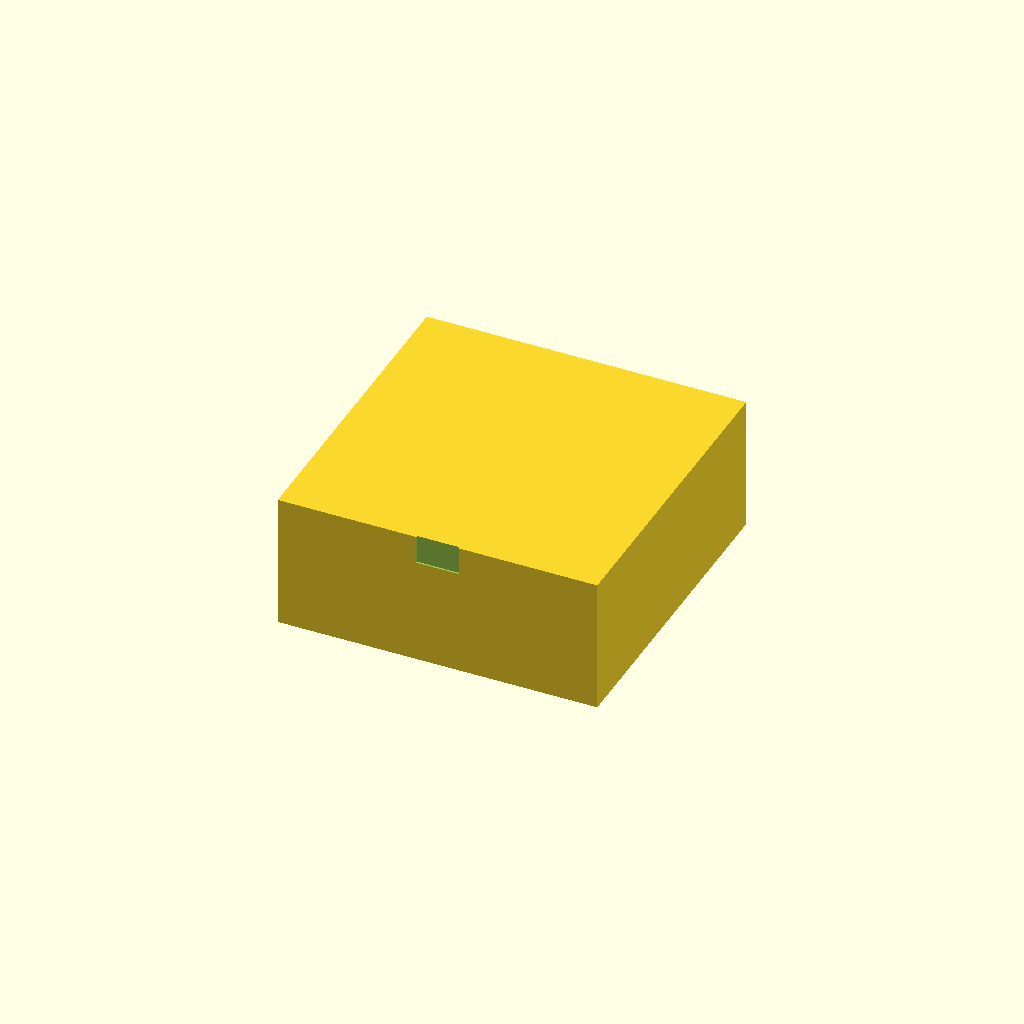
Cell 1 — every parameter at its default value.
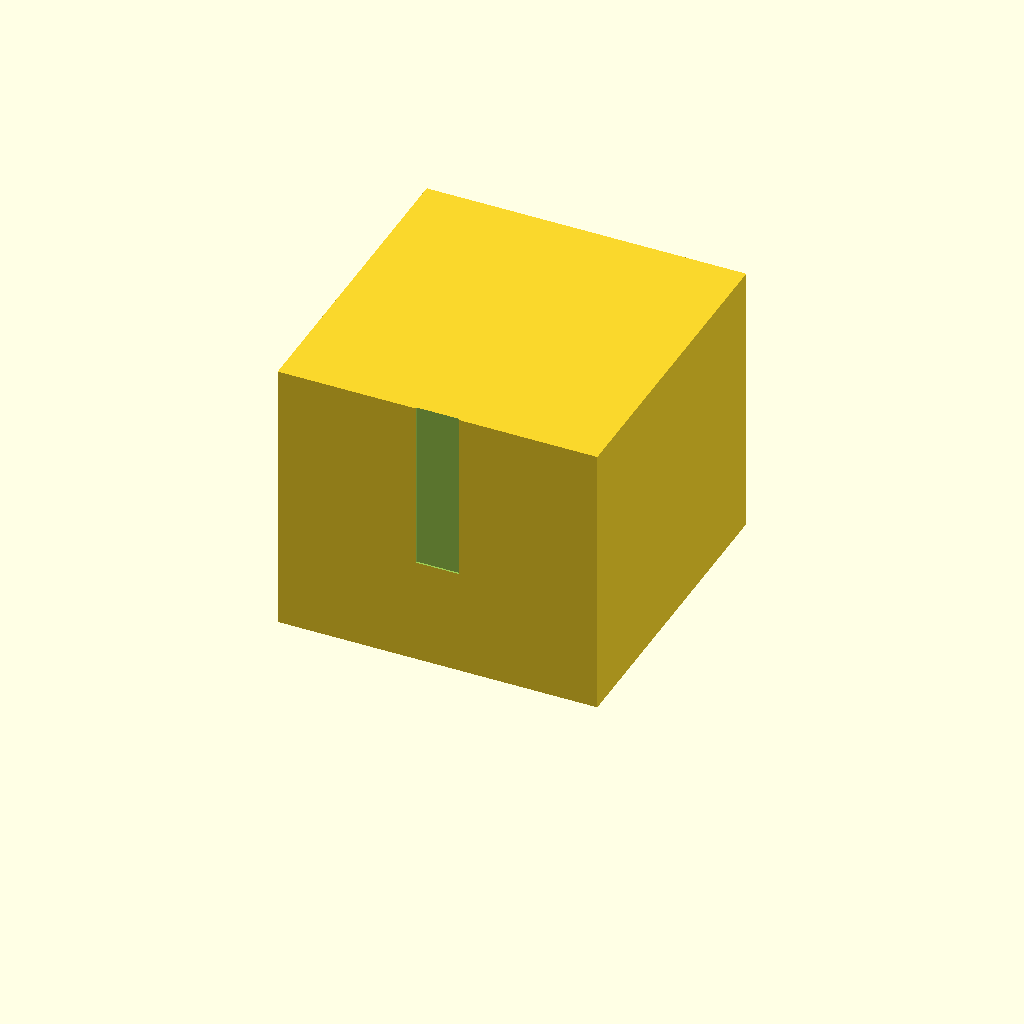
Cell 2 — box_h set to 80, the other parameters unchanged.
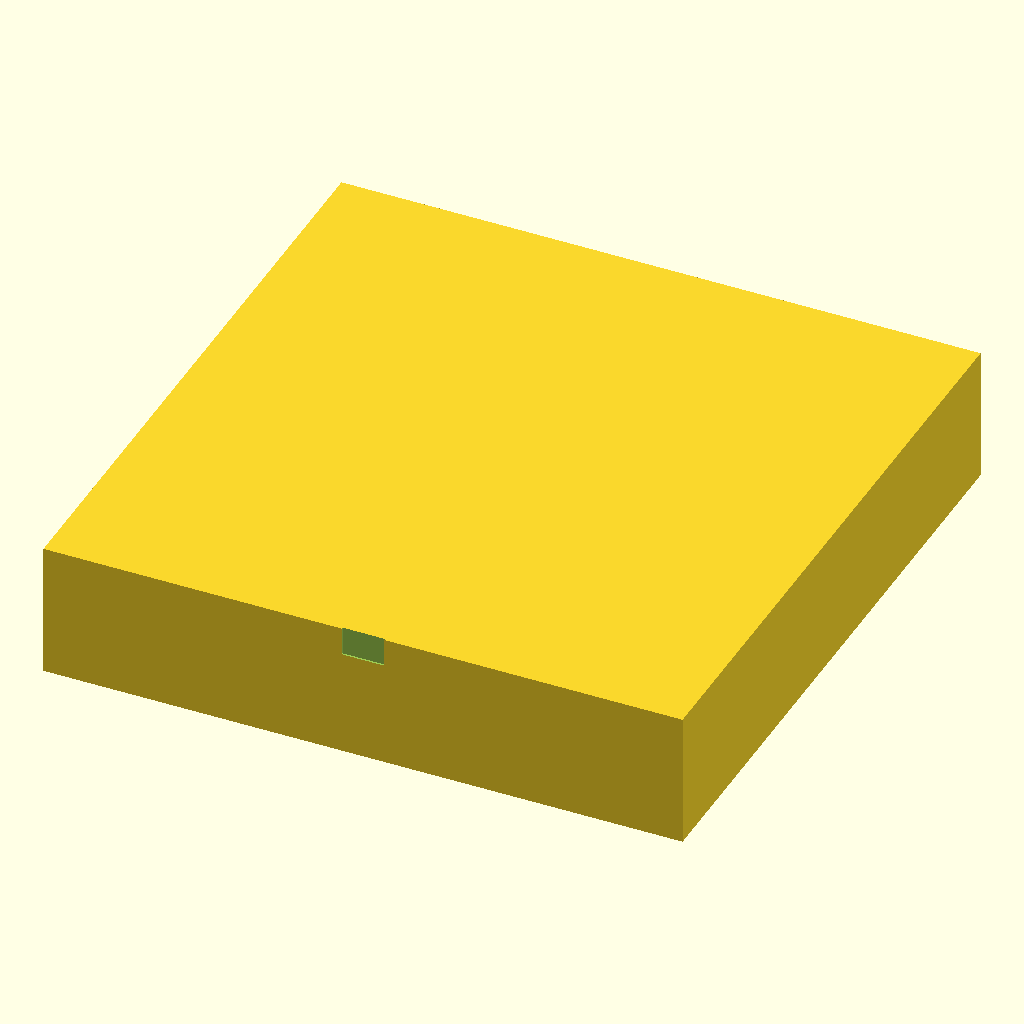
Cell 3: outer_w = 180 (everything else at default).
One fixed orthographic camera (rotation 55°, 0°, 25°; colour scheme Cornfield) for every cell.
The OpenSCAD source (bench/results/gpu-v9-g6/code/scadcoder-v9/stirrer_fan_housing_s0_a0.scad):
// Magnetic stirrer housing - open box covering an 80 mm PC fan
// Print orientation: top plate on bed (z = 0), walls rise to z = 40

// ---- Dimensions (mm) ----
top_t       = 2;     // top plate thickness
wall_t      = 2.5;   // wall thickness
box_h       = 40;    // wall height (open top at z = 40)
outer_w     = 90;    // outer size in X and Y
hole_d      = 4.5;   // M4 screw hole diameter
hole_pitch  = 71.5;  // square pattern size for screw holes
notch_w     = 12;    // cable notch width
notch_bottom = 32;   // notch floor height (notch runs z = 32 to 40)
eps         = 0.5;   // cutter overshoot past faces

$fn = 64;

difference() {
    // Solid box: outer dimensions, open top
    translate([-outer_w/2, -outer_w/2, top_t])
        cube([outer_w, outer_w, box_h - top_t]);

    // Fan mounting holes through the top plate
    for (sx = [-hole_pitch/2, hole_pitch/2])
        for (sy = [-hole_pitch/2, hole_pitch/2])
            translate([sx, sy, -eps])
                cylinder(d = hole_d, h = top_t + 2*eps);

    // Cable notch in one wall, centred along the wall
    translate([-notch_w/2, -outer_w/2 - wall_t, notch_bottom])
        cube([notch_w, wall_t + eps, box_h - notch_bottom + eps]);
}
Parameter table extracted from the source (name, type, default, range or options):
top_t: number, default 2
wall_t: number, default 2.5
box_h: number, default 40
outer_w: number, default 90
hole_d: number, default 4.5
hole_pitch: number, default 71.5
notch_w: number, default 12
notch_bottom: number, default 32
eps: number, default 0.5
